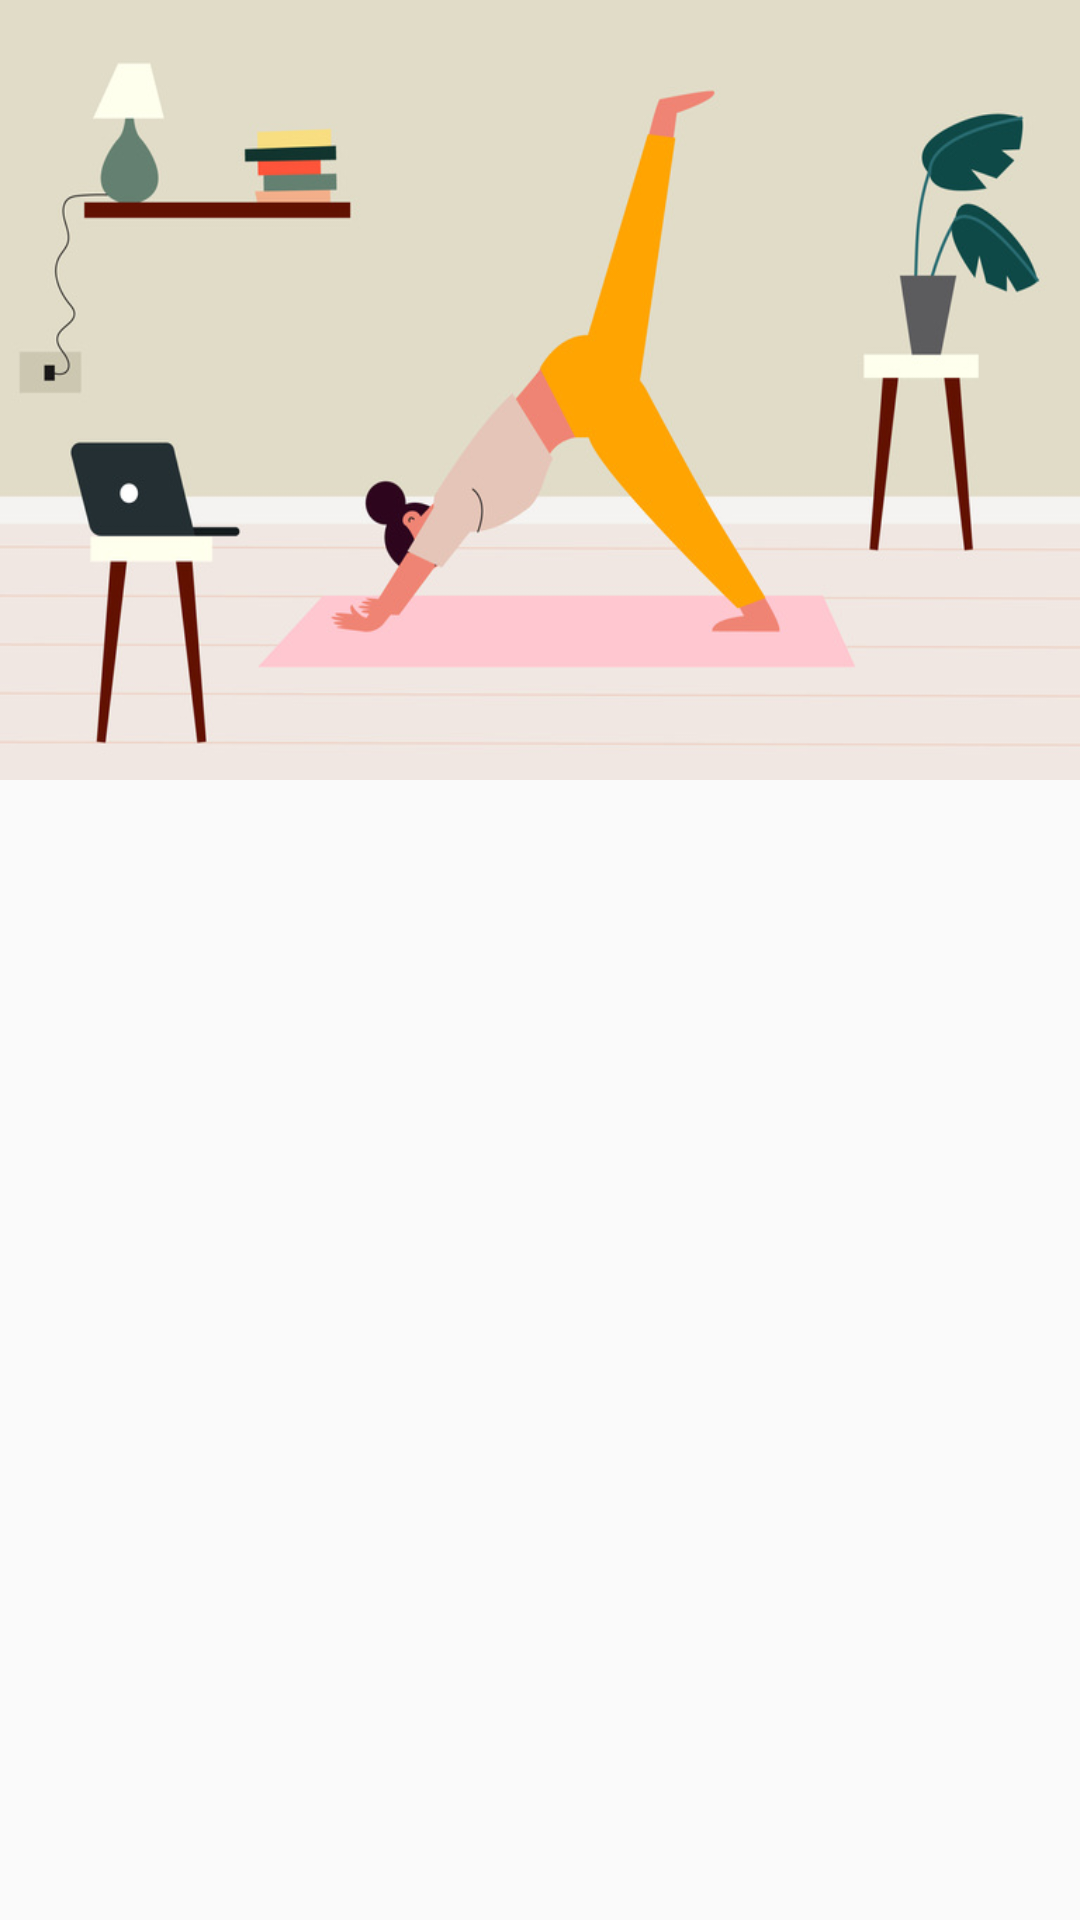

Produce the Android XML layout that renders to this screen, including the resource entries it uses.
<!-- AndroidManifest.xml: application theme AppTheme -->
<!-- res/layout/app_workout.xml -->
<?xml version="1.0" encoding="utf-8"?>
<LinearLayout xmlns:android="http://schemas.android.com/apk/res/android"
    android:layout_width="match_parent"
    android:layout_height="match_parent"
    xmlns:app="http://schemas.android.com/apk/res-auto">

<RelativeLayout
    android:layout_width="wrap_content"
    android:layout_height="wrap_content">


    <ImageView
        android:id="@+id/workoutsample"
        android:layout_width="500dp"
        android:layout_height="260dp"
        android:src="@drawable/sample"
        android:scaleType="fitXY"

        />

    <ListView
        android:layout_below="@+id/workoutsample"
        android:id="@+id/app_workoutlist"
        android:layout_width="match_parent"
        android:layout_height="547dp"></ListView>


</RelativeLayout>
</LinearLayout>
<!-- resources referenced by this layout -->
<resources>
  <!-- drawable sample: jpg bitmap (drawable-v24, 55232 bytes) -->
  <style name="AppTheme" parent="Theme.AppCompat.Light.DarkActionBar">
          
          <item name="colorPrimary">@color/colorPrimary</item>
          <item name="colorPrimaryDark">@color/colorPrimaryDark</item>
          <item name="colorAccent">@color/colorAccent</item>
  
          
          <item name="windowActionBar">false</item>
          <item name="windowNoTitle">true</item>
  
          <item name="android:statusBarColor">#000000</item>
  
      </style>
  <color name="colorPrimary">#6200EE</color>
  <color name="colorPrimaryDark">#3700B3</color>
  <color name="colorAccent">#03DAC5</color>
</resources>
